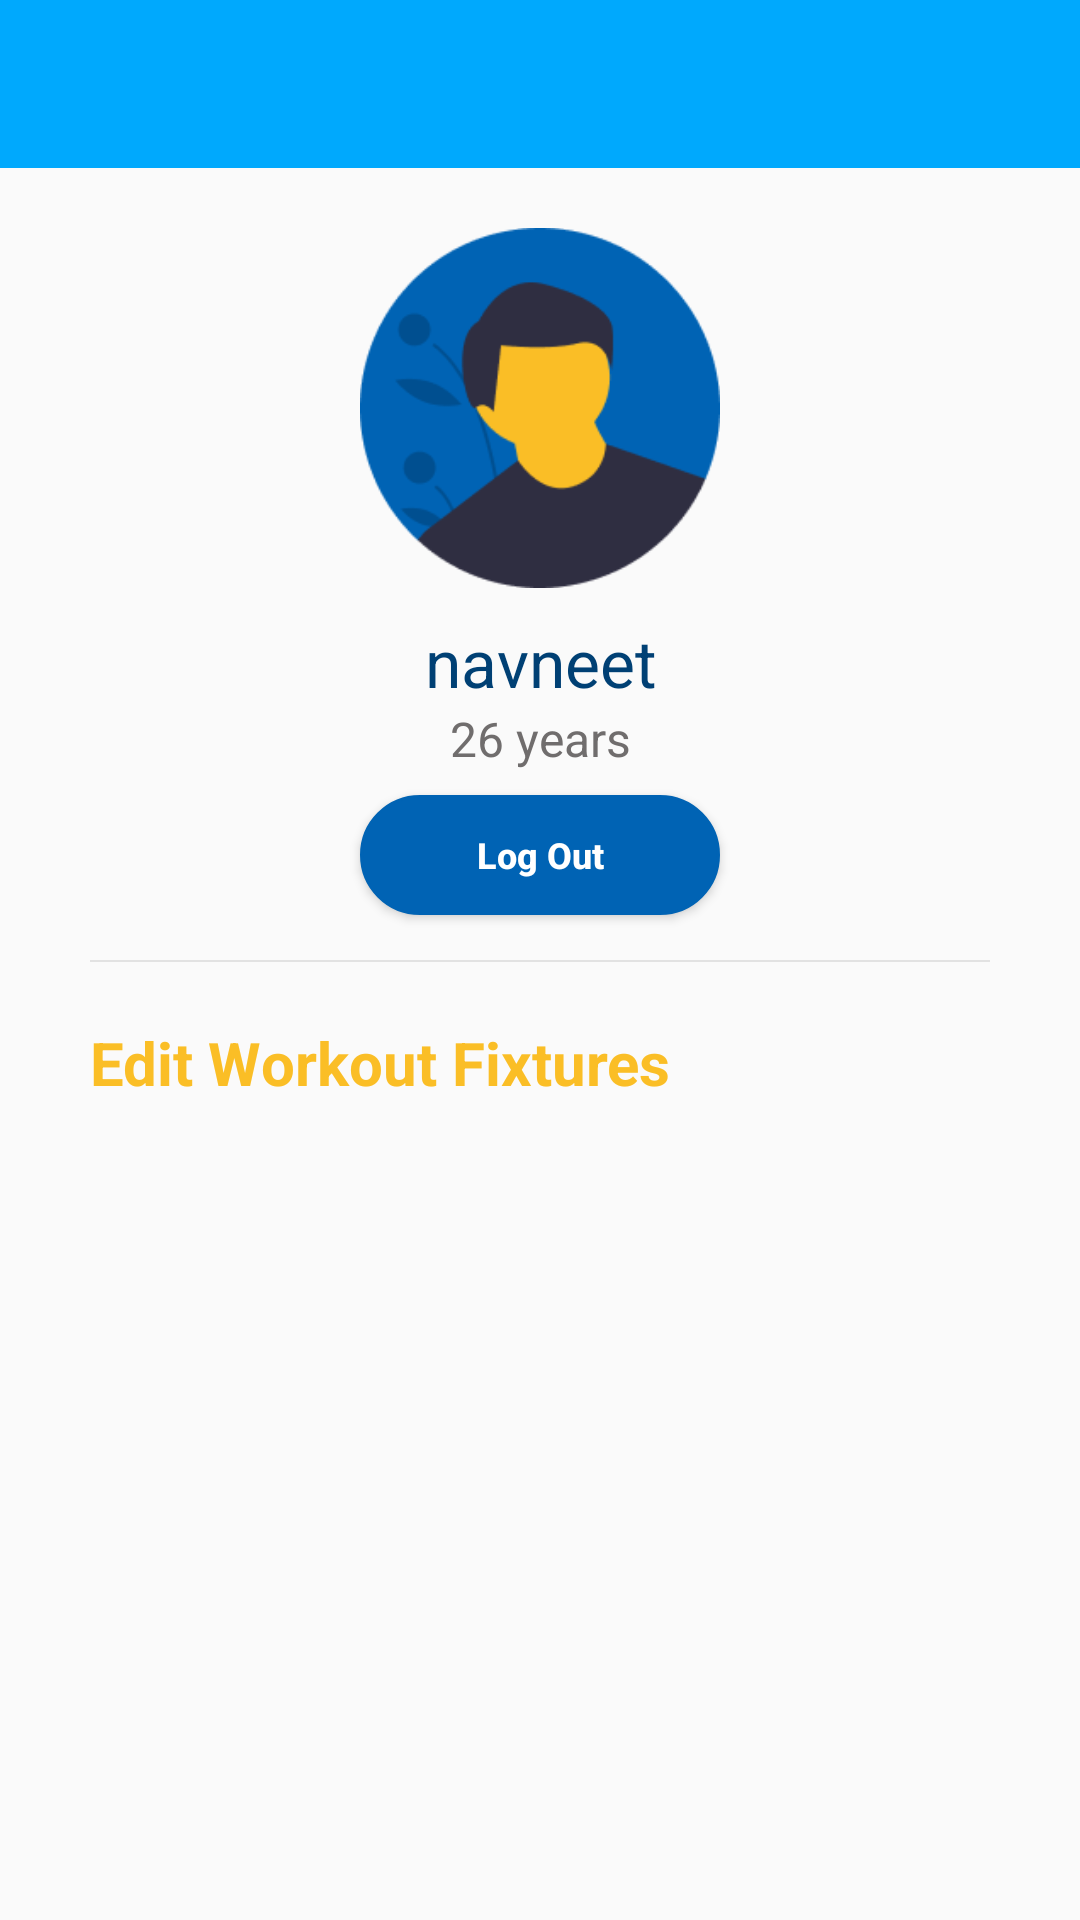

Layout XML and referenced resources for this Android screen:
<!-- AndroidManifest.xml: application theme Theme.FitnessApp -->
<!-- res/layout/activity_profile_screen.xml -->
<?xml version="1.0" encoding="utf-8"?>

<RelativeLayout xmlns:android="http://schemas.android.com/apk/res/android"
    xmlns:app="http://schemas.android.com/apk/res-auto"
    xmlns:tools="http://schemas.android.com/tools"
    android:layout_width="match_parent"
    android:layout_height="match_parent"
    tools:context=".ProfileScreen"
    >
    <com.google.android.material.appbar.AppBarLayout
        android:id="@+id/app_bar_parent"
        app:layout_constraintStart_toStartOf="parent"
        app:layout_constraintTop_toTopOf="parent"
        app:layout_constraintEnd_toEndOf="parent"
        android:layout_width="match_parent"
        android:layout_height="wrap_content">
        <androidx.appcompat.widget.Toolbar
            android:layout_width="match_parent"
            android:layout_height="wrap_content"
            android:padding="5dp"
            android:id="@+id/toolbar"
            android:background="@color/main"
            android:elevation="4dp"
            app:titleTextAppearance="@style/Toolbar.TitleText"
            android:minHeight="?attr/actionBarSize"
            android:theme="@style/ThemeOverlay.AppCompat.Dark"
            >

        </androidx.appcompat.widget.Toolbar>
    </com.google.android.material.appbar.AppBarLayout>

    <LinearLayout
        android:id="@+id/top_layer"
        android:layout_width="match_parent"
        android:layout_height="wrap_content"
        android:layout_below="@+id/app_bar_parent"
        android:layout_centerInParent="true"
        android:gravity="center"
        android:orientation="vertical">

        <ImageView
            android:id="@+id/profile_image"
            android:layout_width="match_parent"
            android:layout_height="120dp"
            android:layout_marginTop="20dp"
            android:layout_marginBottom="10dp"
            android:baselineAligned="false"
            android:scaleType="fitCenter"
            android:src="@drawable/male_image" />

        <TextView
            android:id="@+id/name_profile"
            android:layout_width="match_parent"
            android:layout_height="wrap_content"
            android:layout_gravity="center"
            android:gravity="center"
            android:text="navneet"
            android:textColor="@color/text_blue"
            android:textSize="22sp"
            android:textStyle="normal" />

        <TextView
            android:id="@+id/age_profile"
            android:layout_width="match_parent"
            android:layout_height="wrap_content"
            android:layout_gravity="center"
            android:gravity="center"
            android:text="26 years"
            android:textColor="@color/text_des"
            android:textSize="16sp"
            android:textStyle="normal" />

        <Button
            android:id="@+id/start_btn"
            android:layout_width="120dp"
            android:layout_height="40dp"
            android:layout_marginTop="8dp"
            android:background="@drawable/secondary_button"
            android:backgroundTint="@color/text_dark_blue"
            android:elevation="1dp"
            android:onClick="onLogOut"
            android:text="Log Out"
            android:textAllCaps="false"
            android:textColor="#ffffff"
            android:textSize="12sp"
            android:textStyle="bold" />

        <View
            android:layout_width="fill_parent"
            android:layout_height="0.8dp"
            android:layout_marginHorizontal="30dp"
            android:layout_marginTop="15dp"
            android:background="@color/divider_grey" />
    </LinearLayout>

    <LinearLayout
        android:id="@+id/list_layer"
        android:layout_width="match_parent"
        android:layout_height="wrap_content"
        android:layout_below="@+id/top_layer"
        android:layout_marginTop="20dp">

        <TextView
            android:layout_width="match_parent"
            android:layout_height="wrap_content"
            android:layout_marginLeft="30dp"
            android:text="Edit Workout Fixtures"
            android:textColor="@color/yellow"
            android:textSize="20sp"
            android:textStyle="bold" />

        <ListView
            android:id="@+id/weekly_list_profile"
            android:layout_width="wrap_content"
            android:layout_height="wrap_content"
            android:layout_below="@+id/top_layer"
            android:divider="@null"
            android:paddingHorizontal="40dp"
            android:scrollbars="none"
            tools:listitem="@layout/profile_day_list" />
    </LinearLayout>

    <RelativeLayout
        android:layout_width="wrap_content"
        android:layout_height="wrap_content"
        android:layout_centerInParent="true"
        android:layout_centerVertical="true"
        android:elevation="8dp"
        android:background="@drawable/progress_background">

        <ProgressBar
            android:id="@+id/progress_bar"
            android:layout_width="wrap_content"
            android:layout_height="wrap_content"
            android:indeterminate="false"
            android:padding="5dp"
            android:layout_centerInParent="true"
            android:visibility="gone" />

    </RelativeLayout>

</RelativeLayout>
<!-- res/layout/profile_day_list.xml (included above) -->
<?xml version="1.0" encoding="utf-8"?>

<LinearLayout xmlns:android="http://schemas.android.com/apk/res/android"
    android:layout_width="match_parent"
    android:layout_height="wrap_content"
    android:orientation="vertical">
    <RelativeLayout
        android:layout_marginTop="20dp"
        android:layout_width="match_parent"
        android:layout_height="match_parent"
        android:orientation="horizontal">
        <TextView
            android:id="@+id/weekly_day"
            android:layout_alignParentLeft="true"
            android:layout_centerInParent="true"
            android:layout_centerVertical="true"
            android:layout_width="wrap_content"
            android:layout_height="35dp"
            android:text="Weekly"
            android:textAllCaps="false"
            android:gravity="center_vertical"
            android:textStyle="bold"
            android:textColor="@color/main"
            android:textSize="18sp"
            />
        <ImageView
            android:layout_alignParentRight="true"
            android:layout_centerVertical="true"
            android:layout_width="wrap_content"
            android:layout_height="25dp"
            android:src="@drawable/arrow_icon" />
    </RelativeLayout>
    <View
        android:layout_marginTop="20dp"
        android:layout_width="fill_parent"
        android:layout_height="0.8dp"
        android:background="@color/divider_grey" />

</LinearLayout>
<!-- resources referenced by this layout -->
<resources>
  <color name="divider_grey">#FFE2E2E2</color>
  <color name="main">#FF00A9FD</color>
  <color name="text_blue">#FF004074</color>
  <color name="text_dark_blue">#FF0063B4</color>
  <color name="text_des">#FF706D6D</color>
  <color name="yellow">#FFFABE26</color>
  <!-- drawable arrow_icon: png bitmap (drawable-v24, 712 bytes) -->
  <!-- drawable male_image: png bitmap (drawable-v24, 8031 bytes) -->
  <!-- drawable secondary_button (drawable) -->
  <?xml version="1.0" encoding="utf-8"?>
  
  <shape xmlns:android="http://schemas.android.com/apk/res/android">
      <solid android:color="@color/secondary_btn" />
      <stroke android:width="1dp" android:color="@color/secondary_btn" />
      <padding android:left="10dp" android:top="10dp" android:right="10dp" android:bottom="10dp" />
      <corners android:radius="100dp" />
  </shape>
  <style name="Toolbar.TitleText" parent="TextAppearance.Widget.AppCompat.Toolbar.Title">
          <item name="android:textSize">20sp</item>
      </style>
  <style name="Theme.FitnessApp" parent="Theme.AppCompat.Light.NoActionBar">
          
          <item name="colorPrimary">@color/main</item>
          <item name="colorPrimaryVariant">@color/purple_700</item>
          <item name="colorOnPrimary">@color/white</item>
          
          <item name="colorSecondary">@color/teal_200</item>
          <item name="colorSecondaryVariant">@color/teal_700</item>
          <item name="colorOnSecondary">@color/black</item>
          
          <item name="android:statusBarColor" tools:targetApi="l">?attr/colorPrimaryVariant</item>
          
      </style>
  <color name="secondary_btn">#FF78C1FC</color>
  <color name="purple_700">#FF3700B3</color>
  <color name="white">#FFFFFFFF</color>
  <color name="teal_200">#FF03DAC5</color>
  <color name="teal_700">#FF018786</color>
  <color name="black">#FF000000</color>
</resources>
